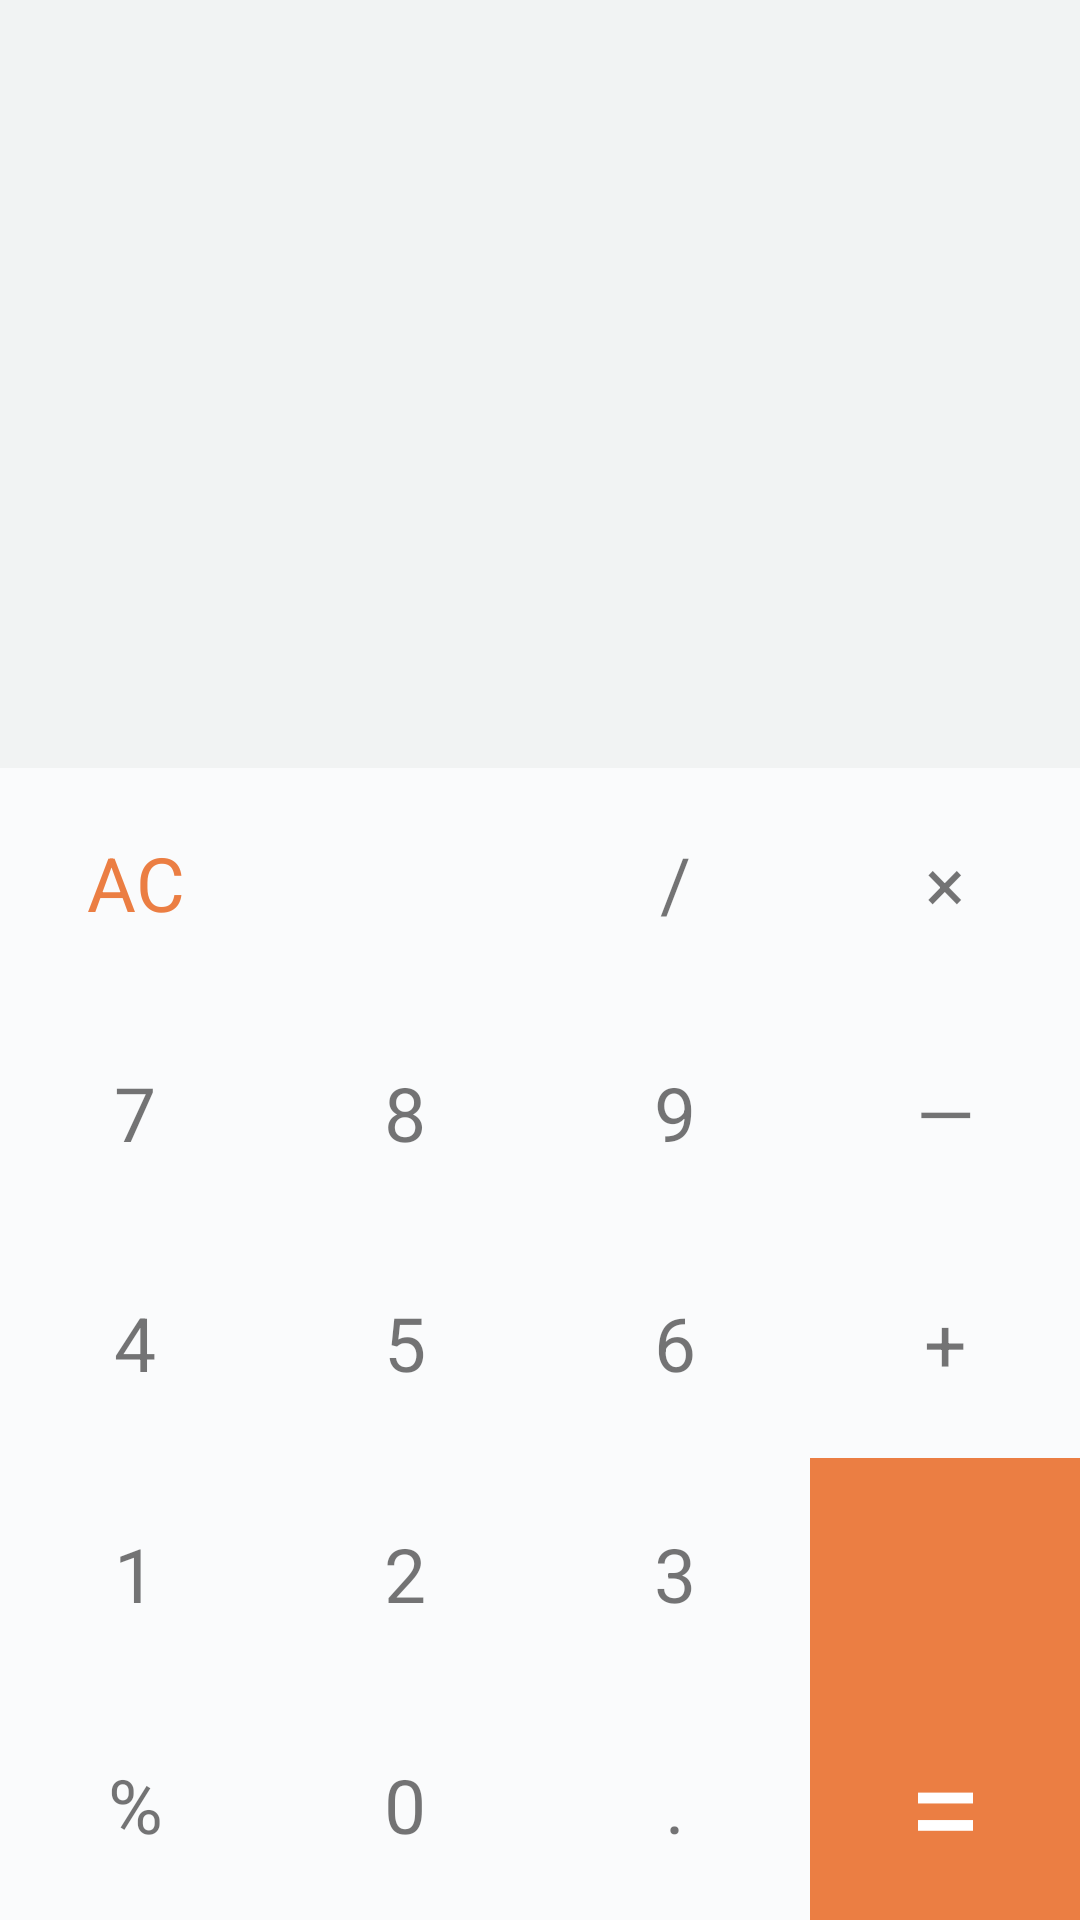

Here is an Android app screen rendered from its layout file. Give the layout XML and the strings, colors and styles it references.
<!-- AndroidManifest.xml: application theme AppTheme -->
<!-- res/layout/activity_login.xml -->
<?xml version="1.0" encoding="utf-8"?>
<LinearLayout xmlns:android="http://schemas.android.com/apk/res/android"
    xmlns:tools="http://schemas.android.com/tools"
    android:layout_width="match_parent"
    android:layout_height="match_parent"
    android:background="#f1f3f3"
    android:orientation="vertical">

    <TextView
        android:id="@+id/num_textview"
        android:layout_width="match_parent"
        android:layout_height="0dp"
        android:layout_weight="4"
        android:gravity="bottom|right"
        android:padding="15dp"
        android:singleLine="true"
        android:textColor="#000"
        android:textSize="35sp"
        tools:text="1" />

    <LinearLayout
        android:layout_width="match_parent"
        android:layout_height="0dp"
        android:layout_weight="6"
        android:background="#fafbfc"
        android:orientation="vertical">

        <LinearLayout
            android:layout_width="match_parent"
            android:layout_height="0dp"
            android:layout_weight="1">

            <TextView
                android:id="@+id/ac_textview"
                style="@style/NumTextView"
                android:text="AC"
                android:textColor="#eb7e43" />

            <ImageButton
                android:id="@+id/backspace_textview"
                android:layout_width="0dp"
                android:layout_height="match_parent"
                android:layout_weight="1"
                android:background="@null"
                android:src="@mipmap/ic_launcher" />

            <TextView
                android:id="@+id/divide_textview"
                style="@style/NumTextView"
                android:text="/" />

            <TextView
                android:id="@+id/ride_textview"
                style="@style/NumTextView"
                android:text="×" />
        </LinearLayout>

        <LinearLayout
            android:layout_width="match_parent"
            android:layout_height="0dp"
            android:layout_weight="1">

            <TextView
                android:id="@+id/seven_textview"
                style="@style/NumTextView"
                android:text="7" />

            <TextView
                android:id="@+id/eight_textview"
                style="@style/NumTextView"
                android:text="8" />

            <TextView
                android:id="@+id/nine_textview"
                style="@style/NumTextView"
                android:text="9" />

            <TextView
                android:id="@+id/minus_textview"
                style="@style/NumTextView"
                android:text="—" />

        </LinearLayout>

        <LinearLayout
            android:layout_width="match_parent"
            android:layout_height="0dp"
            android:layout_weight="1">

            <TextView
                android:id="@+id/four_textview"
                style="@style/NumTextView"
                android:text="4" />

            <TextView
                android:id="@+id/five_textview"
                style="@style/NumTextView"
                android:text="5" />

            <TextView
                android:id="@+id/six_textview"
                style="@style/NumTextView"
                android:text="6" />

            <TextView
                android:id="@+id/plus_textview"
                style="@style/NumTextView"
                android:text="+" />

        </LinearLayout>

        <LinearLayout
            android:layout_width="match_parent"
            android:layout_height="0dp"
            android:layout_weight="2">

            <LinearLayout
                android:layout_width="0dp"
                android:layout_height="match_parent"
                android:layout_weight="3"
                android:orientation="vertical">

                <LinearLayout
                    android:layout_width="match_parent"
                    android:layout_height="0dp"
                    android:layout_weight="1">

                    <TextView
                        android:id="@+id/one_textview"
                        style="@style/NumTextView"
                        android:text="1" />

                    <TextView
                        android:id="@+id/two_textview"
                        style="@style/NumTextView"
                        android:text="2" />

                    <TextView
                        android:id="@+id/three_textview"
                        style="@style/NumTextView"
                        android:text="3" />

                </LinearLayout>

                <LinearLayout
                    android:layout_width="match_parent"
                    android:layout_height="0dp"
                    android:layout_weight="1">

                    <TextView
                        android:id="@+id/percent_textview"
                        style="@style/NumTextView"
                        android:text="%" />

                    <TextView
                        android:id="@+id/zero_textview"
                        style="@style/NumTextView"
                        android:text="0" />

                    <TextView
                        android:id="@+id/dot_textview"
                        style="@style/NumTextView"
                        android:text="." />

                </LinearLayout>

            </LinearLayout>

            <LinearLayout
                android:id="@+id/equal_linearlayout"
                android:layout_width="0dp"
                android:layout_height="match_parent"
                android:layout_weight="1"
                android:background="#eb7e43"
                android:orientation="vertical">

                <ImageView
                    android:layout_width="match_parent"
                    android:layout_height="0dp"
                    android:layout_weight="1" />

                <TextView
                    android:layout_width="match_parent"
                    android:layout_height="0dp"
                    android:layout_weight="1"
                    android:gravity="center"
                    android:text="="
                    android:textColor="#ffffff"
                    android:textSize="45sp" />

            </LinearLayout>
        </LinearLayout>


    </LinearLayout>

</LinearLayout>
<!-- resources referenced by this layout -->
<resources>
  <style name="NumTextView">
          <item name="android:gravity">center</item>
          <item name="android:layout_width">0dp</item>
          <item name="android:layout_height">match_parent</item>
          <item name="android:layout_weight">1</item>
          <item name="android:textSize">25sp</item>
      </style>
  <style name="AppTheme" parent="Theme.AppCompat.Light.DarkActionBar">
          
          <item name="colorPrimary">@color/colorPrimary</item>
          <item name="colorPrimaryDark">@color/colorPrimaryDark</item>
          <item name="colorAccent">@color/colorAccent</item>
          
          <item name="windowActionBar">false</item>
          
          <item name="windowNoTitle">true</item>
          
      </style>
  <color name="colorPrimary">#38393e</color>
  <color name="colorPrimaryDark">#2f3034</color>
  <color name="colorAccent">#8bc34a</color>
</resources>
